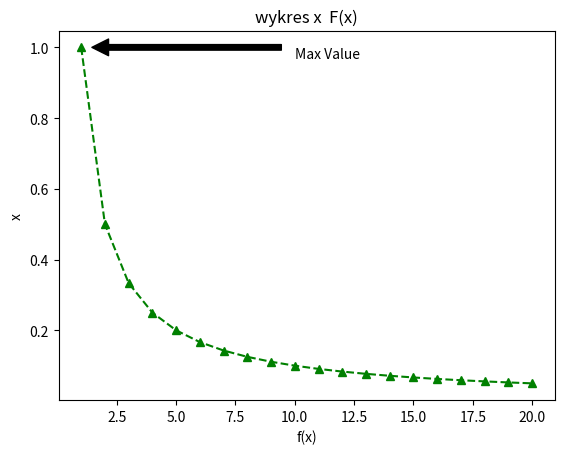

Write Python code to recreate this figure.
import numpy as np
import matplotlib.pyplot as plt

x = np.linspace(1, 20, 20)
print(x)
fig, ax = plt.subplots()
plt.plot(x, x**-1, 'g--')
plt.plot(x, x**-1, 'g^')
plt.title("wykres x  F(x)")
plt.xlabel('f(x)')
plt.ylabel('x')
ax.plot(20,1)
ax.annotate('Max Value',
            xy=(1, 1),
            xycoords='data',
            xytext=(10, 1),
            arrowprops=
                dict(facecolor='black', shrink=0.05),
                horizontalalignment='left',
                verticalalignment='top')


plt.show()